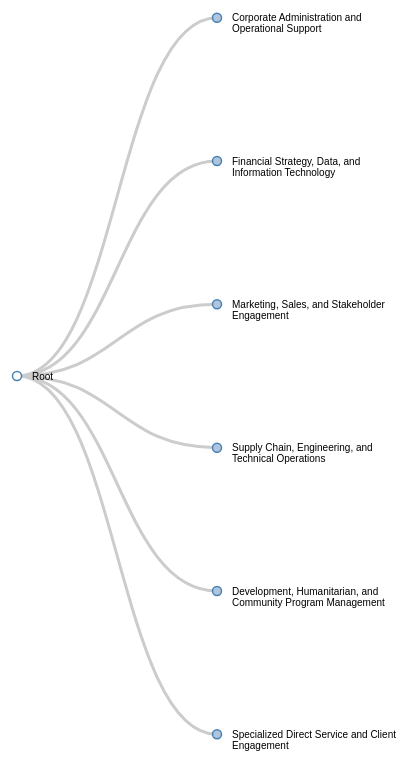
D3 v3 page, settled after 480 driven frames (8 s of simulated time); the page loaded 1 data file(s).



var margin = {top: 20, right: 120, bottom: 20, left: 120},
    canvas_height = 900,
    canvas_width = 1800,
    tree_width = canvas_width - margin.right - margin.left,
    tree_height = canvas_height - margin.top - margin.bottom,
    tree_level_depth = 200;
    
var i = 0,
    duration = 750,
    root;

var tree = d3.layout.tree()
    .size([tree_height, tree_width]);

var diagonal = d3.svg.diagonal()
    .projection(function(d) { return [d.y, d.x]; });

var svg = d3.select("body").append("svg")
    .attr("width", canvas_width)
    .attr("height", canvas_height)
    .append("g")
    .attr("transform", "translate(" + margin.left + "," + margin.top + ")");

d3.json("palestine.json", function(error, tree_data) {
  root = tree_data;
  root.x0 = tree_height / 2;
  root.y0 = 0;

  function collapse(d) {
    if (d.children) {
      d._children = d.children;
      d._children.forEach(collapse);
      d.children = null;
    }
  }

  root.children.forEach(collapse);
  update(root);
});

d3.select(self.frameElement).style("height", "800px");

function update(source) {

  // Compute the new tree layout.
  var nodes = tree.nodes(root),
      links = tree.links(nodes);

  // Normalize for fixed-depth.
  nodes.forEach(function(d) { d.y = d.depth * tree_level_depth; });

  // Set unique ID for each node
  var node = svg.selectAll("g.node")
      .data(nodes, function(d) { return d.id || (d.id = ++i); });

  // Enter any new nodes at the parent's previous position.
  var new_nodes = node.enter().append("g")
      .attr("class", "node")
      .attr("transform", function(d) { return "translate(" + source.y0 + "," + source.x0 + ")"; })
      .on("click", click);

  new_nodes.append("circle")
      .attr("r", 1e-6)
      .style("fill", function(d) { return d._children ? "lightsteelblue" : "#fff"; });

  new_nodes.append("text")
      .attr("x", 15)
      .attr("dy", ".35em")
      .attr("text-anchor", "start")
      .text(function(d) { return d.name; })
      .style("fill-opacity", 1e-6)
      .style("font-size", "10px")
      .call(wrap, 180);

  // Transition nodes to their new position.
  var moved_node = node.transition().duration(duration)
      .attr("transform", function(d) { return "translate(" + d.y + "," + d.x + ")"; });
  moved_node.select("circle")
      .attr("r", 4.5)
      .style("fill", function(d) { return d._children ? "lightsteelblue" : "#fff"; });
  moved_node.select("text")
      .style("fill-opacity", 1);


  // Transition exiting nodes to the parent's new position.
  var hidden_nodes = node.exit().transition().duration(duration)
      .attr("transform", function(d) { return "translate(" + source.y + "," + source.x + ")"; })
      .remove();
  hidden_nodes.select("circle")
      .attr("r", 1e-6);
  hidden_nodes.select("text")
      .style("fill-opacity", 1e-6);


  // Update the links…
  var link = svg.selectAll("path.link")
      .data(links, function(d) { return d.target.id; });


  // Enter any new links at the parent's previous position.
  link.enter().insert("path", "g")
      .attr("class", "link")
      .attr("d", function(d) {
        var o = {x: source.x0, y: source.y0};
        return diagonal({source: o, target: o});
      })
      .append("svg:title")
          .text(function(d, i) { return d.target.edge_name; });



  //Transition links to their new position.
  link.transition().duration(duration)
      .attr("d", diagonal);

  // Transition exiting nodes to the parent's new position.
  link.exit().transition().duration(duration)
      .attr("d", function(d) {
        var o = {x: source.x, y: source.y};
        return diagonal({source: o, target: o});
      })
      .remove();


  // Stash the old positions for transition.
  nodes.forEach(function(d) {
    d.x0 = d.x;
    d.y0 = d.y;
  });
}

// Toggle children on click.
function click(d) {
  if (d.children) {
    d._children = d.children;
    d.children = null;
  } else {
    d.children = d._children;
    d._children = null;
  }
  update(d);
}

// Add text wrapping function
function wrap(text, width) {
  text.each(function() {
    var text = d3.select(this),
        words = text.text().split(/\s+/).reverse(),
        word,
        line = [],
        lineNumber = 0,
        lineHeight = 1.1, // ems
        y = text.attr("y"),
        dy = parseFloat(text.attr("dy")),
        tspan = text.text(null).append("tspan")
          .attr("x", text.attr("x"))
          .attr("y", y)
          .attr("dy", dy + "em");
    
    while (word = words.pop()) {
      line.push(word);
      tspan.text(line.join(" "));
      if (tspan.node().getComputedTextLength() > width) {
        line.pop();
        tspan.text(line.join(" "));
        line = [word];
        tspan = text.append("tspan")
          .attr("x", text.attr("x"))
          .attr("dy", lineHeight + "em")
          .text(word);
      }
    }
  });
}



### data: palestine.json
{
 "parent": "null",
 "name": "Root",
 "edge_name": "null",
 "children": [
  {
   "parent": "Root",
   "name": "Corporate Administration and Operational…",
   "edge_name": "Corporate Administration and Operational…",
   "children": [
    "{... 4 keys}",
    "{... 4 keys}"
   ]
  },
  {
   "parent": "Root",
   "name": "Financial Strategy, Data, and Informatio…",
   "edge_name": "Financial Strategy, Data, and Informatio…",
   "children": [
    "{... 4 keys}",
    "{... 4 keys}"
   ]
  },
  {
   "parent": "Root",
   "name": "Marketing, Sales, and Stakeholder Engage…",
   "edge_name": "Marketing, Sales, and Stakeholder Engage…",
   "children": [
    "{... 4 keys}",
    "{... 4 keys}"
   ]
  },
  {
   "parent": "Root",
   "name": "Supply Chain, Engineering, and Technical…",
   "edge_name": "Supply Chain, Engineering, and Technical…",
   "children": [
    "{... 4 keys}",
    "{... 4 keys}"
   ]
  },
  {
   "parent": "Root",
   "name": "Development, Humanitarian, and Community…",
   "edge_name": "Development, Humanitarian, and Community…",
   "children": [
    "{... 4 keys}",
    "{... 4 keys}",
    "{... 4 keys}"
   ]
  },
  {
   "parent": "Root",
   "name": "Specialized Direct Service and Client En…",
   "edge_name": "Specialized Direct Service and Client En…",
   "children": [
    "{... 4 keys}",
    "{... 4 keys}",
    "{... 4 keys}"
   ]
  }
 ]
}